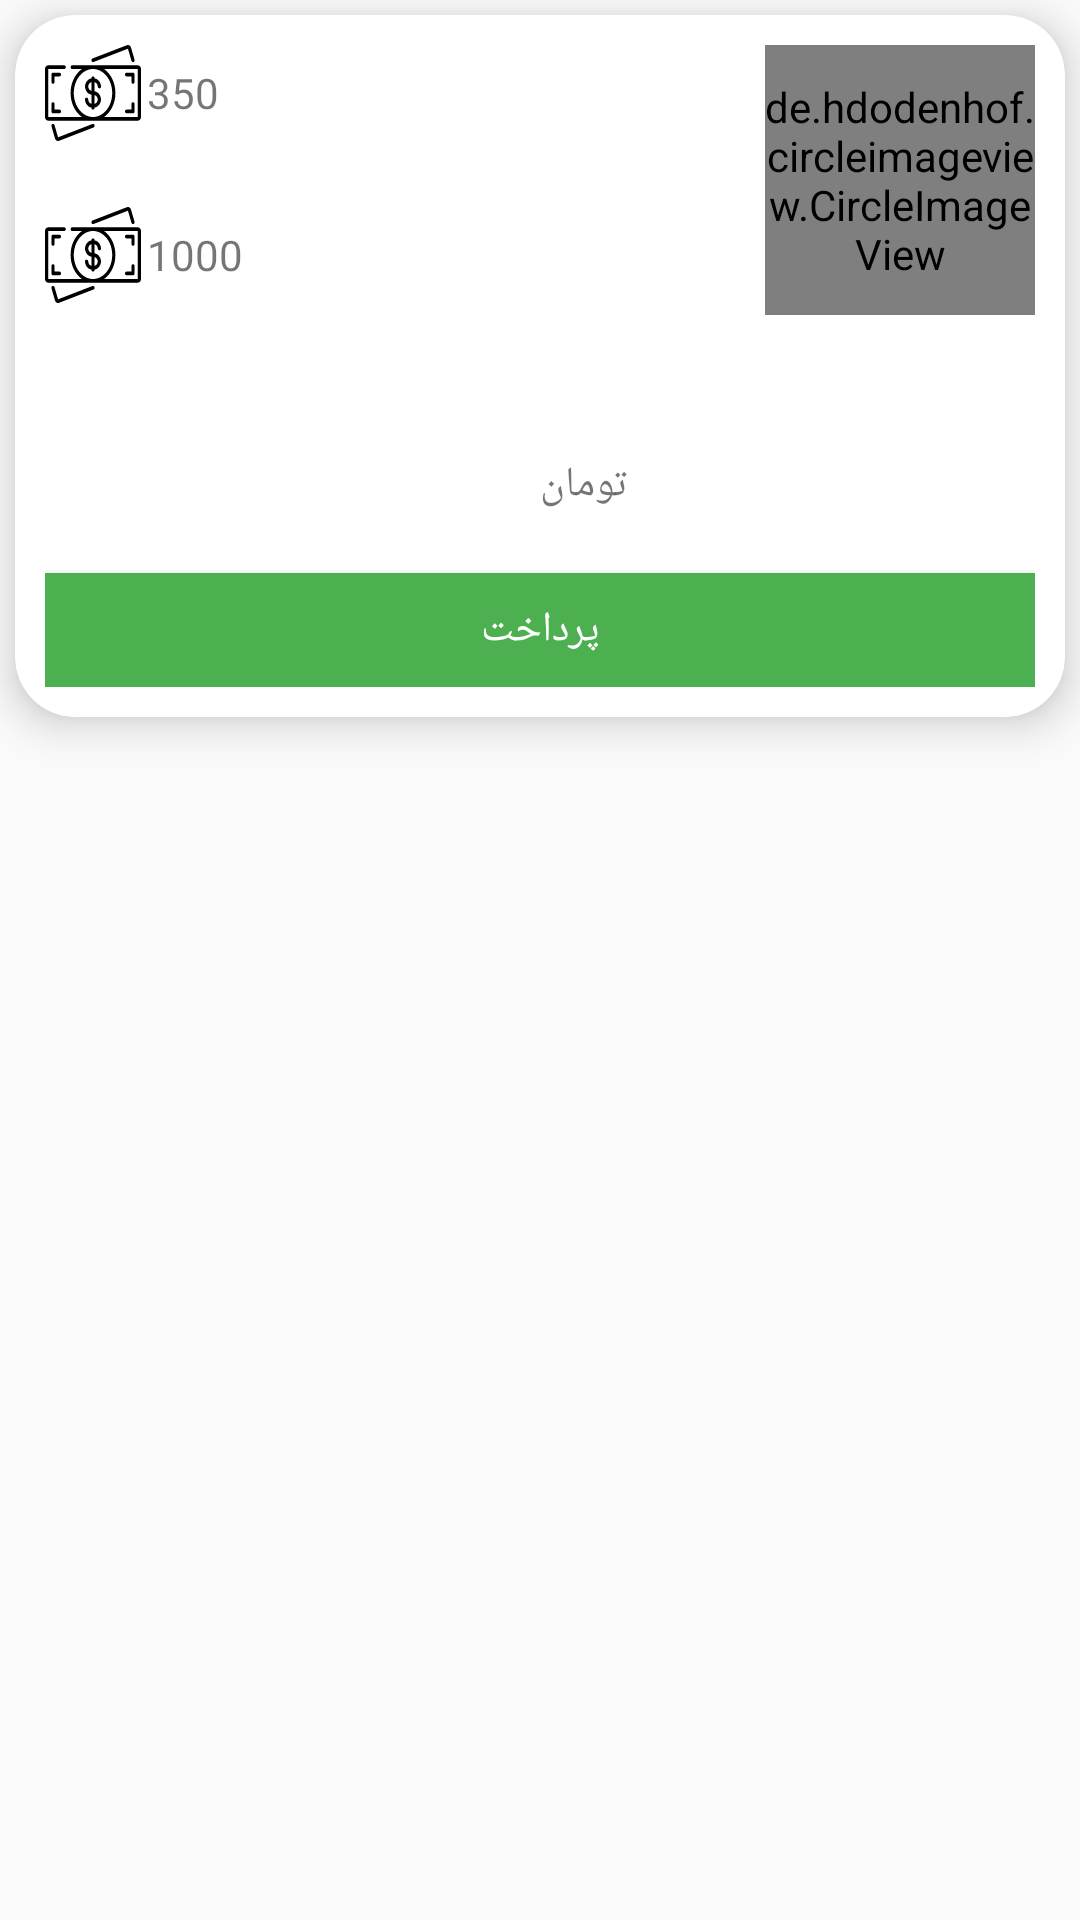

The Android layout XML behind this screen, and the referenced resources:
<!-- AndroidManifest.xml: application theme AppTheme -->
<!-- res/layout/shop_row.xml -->
<?xml version="1.0" encoding="utf-8"?>
<LinearLayout
    xmlns:android="http://schemas.android.com/apk/res/android"
    xmlns:app="http://schemas.android.com/apk/res-auto"
    xmlns:tools="http://schemas.android.com/tools"
    android:layout_width="match_parent"
    android:layout_height="wrap_content"
    android:layout_margin="1dp">

    <androidx.cardview.widget.CardView
        android:layout_width="match_parent"
        android:layout_margin="5dp"
        app:cardCornerRadius="20dp"
        app:cardElevation="8dp"
        android:layout_height="wrap_content">

        <androidx.constraintlayout.widget.ConstraintLayout
            android:layout_width="match_parent"
            android:layout_margin="10dp"
            android:layout_height="match_parent">

            <LinearLayout
                android:layout_width="match_parent"
                android:layout_height="0dp"
                android:orientation="vertical"
                app:layout_constraintEnd_toEndOf="parent"
                app:layout_constraintStart_toStartOf="parent"
                app:layout_constraintTop_toBottomOf="@+id/constraintLayout">



                <LinearLayout
                    android:layout_width="match_parent"
                    android:layout_height="wrap_content"
                    android:padding="4dp"
                    android:gravity="center"
                    android:layout_gravity="center"
                    android:layout_marginTop="8dp">


                    <TextView
                        android:id="@+id/description"
                        android:layout_width="match_parent"
                        android:layout_height="wrap_content"
                        android:gravity="center"
                        android:text="" />

                </LinearLayout>

                <LinearLayout
                    android:id="@+id/linear_price"
                    android:layout_width="match_parent"
                    android:layout_height="wrap_content"
                    android:orientation="horizontal"
                    android:padding="4dp"
                    android:layout_marginTop="8dp">

                    <TextView
                        android:id="@+id/price"
                        android:layout_width="0dp"
                        android:layout_weight="0.5"
                        android:layout_height="wrap_content"
                        android:gravity="center"
                        />
                    <TextView
                        android:layout_width="0dp"
                        android:layout_weight="0.5"
                        android:layout_height="wrap_content"
                        android:gravity="left|center"
                        android:text="تومان" />

                </LinearLayout>
                <LinearLayout
                    android:layout_width="match_parent"
                    android:layout_height="wrap_content"
                    android:orientation="horizontal"
                    android:id="@+id/linear_new_price"
                    android:visibility="gone"
                    android:padding="4dp"
                    android:layout_marginTop="8dp">

                    <TextView
                        android:layout_width="0dp"
                        android:layout_weight="0.5"
                        android:layout_height="wrap_content"
                        android:gravity="center"
                        android:id="@+id/new_price"
                        />
                    <TextView
                        android:layout_width="0dp"
                        android:layout_weight="0.5"
                        android:layout_height="wrap_content"
                        android:gravity="left|center"
                        android:text="@string/newPrice" />

                </LinearLayout>

                <Button
                    android:id="@+id/payment"
                    android:layout_width="match_parent"
                    android:layout_height="38dp"
                    android:text="@string/paymnet"
                    android:textColor="#fff"
                    android:layout_marginTop="16dp"
                    android:background="#4CAF50"/>

            </LinearLayout>

            <androidx.constraintlayout.widget.ConstraintLayout
                android:id="@+id/constraintLayout"
                android:layout_width="match_parent"
                android:layout_height="0dp"
                android:background="#FFFFFF"
                app:layout_constraintEnd_toEndOf="parent"
                app:layout_constraintStart_toStartOf="parent"
                app:layout_constraintTop_toTopOf="parent">

                <de.hdodenhof.circleimageview.CircleImageView
                    android:id="@+id/picture"
                    android:background="@drawable/ic_person"
                    android:layout_width="90dp"
                    android:layout_height="90dp"
                    app:layout_constraintEnd_toEndOf="parent"
                    app:layout_constraintTop_toTopOf="parent" />


                <TextView
                    android:id="@+id/coin"
                    android:layout_width="wrap_content"
                    android:layout_height="wrap_content"
                    android:layout_marginBottom="8dp"
                    android:layout_weight="1"
                    android:drawableLeft="@drawable/ic_cash_big"
                    android:drawablePadding="2dp"
                    android:gravity="center|left"
                    android:text="350"
                    app:layout_constraintEnd_toEndOf="@id/ticket"
                    app:layout_constraintLeft_toLeftOf="parent"
                    app:layout_constraintTop_toTopOf="parent" />

                <TextView
                    android:id="@+id/name"
                    android:layout_width="wrap_content"
                    android:layout_height="wrap_content"
                    android:layout_marginStart="160dp"
                    android:layout_marginLeft="160dp"
                    android:layout_marginTop="35dp"
                    android:layout_marginBottom="36dp"
                    android:layout_weight="1"
                    app:layout_constraintBottom_toBottomOf="parent"
                    app:layout_constraintStart_toStartOf="parent"
                    app:layout_constraintTop_toTopOf="parent" />

                <TextView
                    android:id="@+id/ticket"
                    android:layout_width="wrap_content"
                    android:layout_height="wrap_content"
                    android:layout_marginTop="54dp"
                    android:layout_weight="1"
                    android:drawableLeft="@drawable/ic_cash_big"
                    android:drawablePadding="2dp"
                    android:gravity="center|right"
                    android:text="1000"
                    app:layout_constraintEnd_toEndOf="@id/coin"
                    app:layout_constraintTop_toTopOf="parent" />

                <androidx.constraintlayout.widget.Barrier
                    android:id="@+id/barrier"
                    android:layout_width="wrap_content"
                    android:layout_height="wrap_content"
                    app:barrierDirection="left" />

            </androidx.constraintlayout.widget.ConstraintLayout>

        </androidx.constraintlayout.widget.ConstraintLayout>

    </androidx.cardview.widget.CardView>
</LinearLayout>
<!-- resources referenced by this layout -->
<resources>
  <!-- drawable ic_cash_big: vector/xml drawable (drawable, 3256 chars, omitted) -->
  <!-- drawable ic_person (drawable) -->
  <vector xmlns:android="http://schemas.android.com/apk/res/android"
          android:width="35dp"
          android:height="35dp"
          android:viewportWidth="24.0"
          android:viewportHeight="24.0">
      <path
          android:fillColor="@color/coloricon"
          android:pathData="M12,12c2.21,0 4,-1.79 4,-4s-1.79,-4 -4,-4 -4,1.79 -4,4 1.79,4 4,4zM12,14c-2.67,0 -8,1.34 -8,4v2h16v-2c0,-2.66 -5.33,-4 -8,-4z"/>
  </vector>
  <string name="newPrice">قیمت جدید</string>
  <string name="paymnet">پرداخت</string>
  <style name="AppTheme" parent="Theme.AppCompat.Light.NoActionBar">
          
          <item name="colorPrimary">@color/colorPrimary</item>
          <item name="colorPrimaryDark">@color/colorPrimaryDark</item>
          <item name="colorAccent">@color/colorAccent</item>
  
      </style>
  <color name="coloricon">#00BCD4</color>
  <color name="colorPrimary">#00BCD4</color>
  <color name="colorPrimaryDark">#E0E0E0</color>
  <color name="colorAccent">#9aa4b1</color>
</resources>
